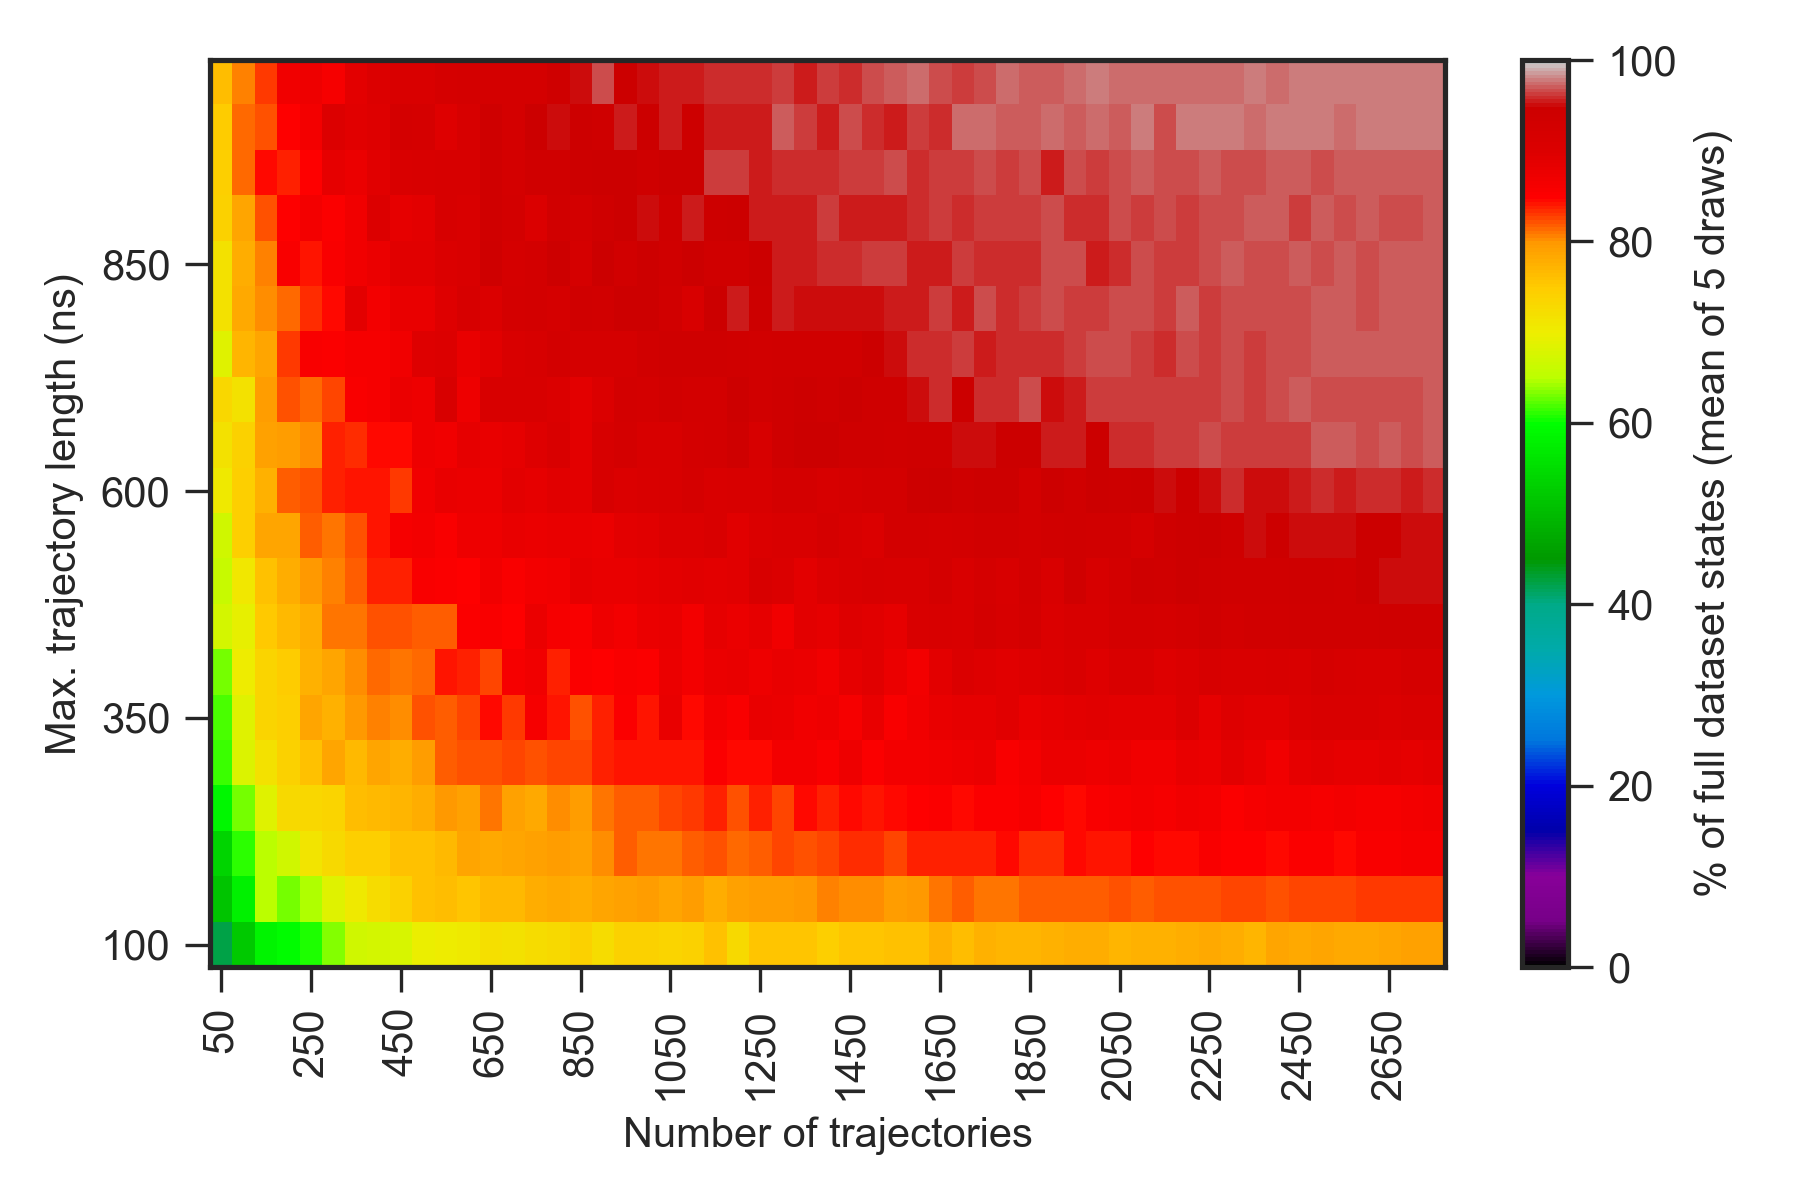

Source data for this figure (header and first rows):
0.000000000000000000e+00, 0.000000000000000000e+00, 0.000000000000000000e+00, 0.000000000000000000e+00, 0.000000000000000000e+00, 0.000000000000000000e+00, 0.000000000000000000e+00, 0.000000000000000000e+00, 0.000000000000000000e+00, 0.000000000000000000e+00, 0.000000000000000000e+00, 0.000000000000000000e+00, 0.000000000000000000e+00, 0.000000000000000000e+00, 0.000000000000000000e+00, 0.000000000000000000e+00, 0.000000000000000000e+00, 0.000000000000000000e+00, 0.000000000000000000e+00, 0.000000000000000000e+00, 0.000000000000000000e+00, 0.000000000000000000e+00, 0.000000000000000000e+00, 0.000000000000000000e+00
0.000000000000000000e+00, 3.019999999999999929e+01, 3.900000000000000000e+01, 4.539999999999999858e+01, 4.760000000000000142e+01, 5.339999999999999858e+01, 5.539999999999999858e+01, 5.379999999999999716e+01, 5.560000000000000142e+01, 5.879999999999999716e+01, 5.960000000000000142e+01, 5.979999999999999716e+01, 6.139999999999999858e+01, 6.239999999999999858e+01, 6.420000000000000284e+01, 6.500000000000000000e+01, 6.440000000000000568e+01, 6.740000000000000568e+01, 6.640000000000000568e+01, 6.659999999999999432e+01, 6.720000000000000284e+01, 6.720000000000000284e+01, 6.720000000000000284e+01, 6.920000000000000284e+01
0.000000000000000000e+00, 3.400000000000000000e+01, 4.239999999999999858e+01, 5.200000000000000000e+01, 5.839999999999999858e+01, 5.939999999999999858e+01, 6.060000000000000142e+01, 6.339999999999999858e+01, 6.679999999999999716e+01, 6.740000000000000568e+01, 6.759999999999999432e+01, 6.959999999999999432e+01, 7.000000000000000000e+01, 7.059999999999999432e+01, 7.200000000000000000e+01, 7.159999999999999432e+01, 7.240000000000000568e+01, 7.300000000000000000e+01, 7.420000000000000284e+01, 7.240000000000000568e+01, 7.400000000000000000e+01, 7.400000000000000000e+01, 7.379999999999999716e+01, 7.400000000000000000e+01
0.000000000000000000e+00, 3.839999999999999858e+01, 5.120000000000000284e+01, 5.800000000000000000e+01, 6.520000000000000284e+01, 6.300000000000000000e+01, 6.459999999999999432e+01, 6.859999999999999432e+01, 7.040000000000000568e+01, 7.240000000000000568e+01, 7.400000000000000000e+01, 7.579999999999999716e+01, 7.640000000000000568e+01, 7.540000000000000568e+01, 7.679999999999999716e+01, 7.659999999999999432e+01, 7.779999999999999716e+01, 7.840000000000000568e+01, 7.779999999999999716e+01, 7.879999999999999716e+01, 7.920000000000000284e+01, 7.959999999999999432e+01, 7.879999999999999716e+01, 7.959999999999999432e+01
0.000000000000000000e+00, 4.279999999999999716e+01, 5.360000000000000142e+01, 6.120000000000000284e+01, 6.520000000000000284e+01, 6.700000000000000000e+01, 7.140000000000000568e+01, 7.300000000000000000e+01, 7.440000000000000568e+01, 7.440000000000000568e+01, 7.579999999999999716e+01, 7.600000000000000000e+01, 7.679999999999999716e+01, 7.879999999999999716e+01, 7.840000000000000568e+01, 7.859999999999999432e+01, 7.920000000000000284e+01, 7.959999999999999432e+01, 7.900000000000000000e+01, 8.020000000000000284e+01, 8.200000000000000000e+01, 8.100000000000000000e+01, 8.100000000000000000e+01, 8.179999999999999716e+01
0.000000000000000000e+00, 4.579999999999999716e+01, 5.879999999999999716e+01, 6.320000000000000284e+01, 6.840000000000000568e+01, 7.300000000000000000e+01, 7.340000000000000568e+01, 7.359999999999999432e+01, 7.620000000000000284e+01, 7.659999999999999432e+01, 7.720000000000000284e+01, 7.800000000000000000e+01, 7.979999999999999716e+01, 7.920000000000000284e+01, 8.120000000000000284e+01, 7.920000000000000284e+01, 7.820000000000000284e+01, 8.020000000000000284e+01, 7.959999999999999432e+01, 8.100000000000000000e+01, 8.200000000000000000e+01, 8.179999999999999716e+01, 8.259999999999999432e+01, 8.320000000000000284e+01
0.000000000000000000e+00, 4.939999999999999858e+01, 6.139999999999999858e+01, 6.800000000000000000e+01, 7.179999999999999716e+01, 7.400000000000000000e+01, 7.579999999999999716e+01, 7.879999999999999716e+01, 7.659999999999999432e+01, 7.879999999999999716e+01, 7.800000000000000000e+01, 7.959999999999999432e+01, 8.200000000000000000e+01, 8.220000000000000284e+01, 8.240000000000000568e+01, 8.259999999999999432e+01, 8.240000000000000568e+01, 8.279999999999999716e+01, 8.259999999999999432e+01, 8.359999999999999432e+01, 8.420000000000000284e+01, 8.420000000000000284e+01, 8.400000000000000000e+01, 8.420000000000000284e+01
0.000000000000000000e+00, 4.700000000000000000e+01, 6.200000000000000000e+01, 6.840000000000000568e+01, 7.359999999999999432e+01, 7.459999999999999432e+01, 7.879999999999999716e+01, 7.759999999999999432e+01, 8.000000000000000000e+01, 8.059999999999999432e+01, 8.020000000000000284e+01, 8.240000000000000568e+01, 8.179999999999999716e+01, 8.259999999999999432e+01, 8.440000000000000568e+01, 8.300000000000000000e+01, 8.600000000000000000e+01, 8.420000000000000284e+01, 8.240000000000000568e+01, 8.359999999999999432e+01, 8.520000000000000284e+01, 8.420000000000000284e+01, 8.800000000000000000e+01, 8.459999999999999432e+01
0.000000000000000000e+00, 4.839999999999999858e+01, 6.320000000000000284e+01, 7.000000000000000000e+01, 7.359999999999999432e+01, 7.479999999999999716e+01, 7.740000000000000568e+01, 7.859999999999999432e+01, 8.020000000000000284e+01, 8.140000000000000568e+01, 8.100000000000000000e+01, 8.140000000000000568e+01, 8.400000000000000000e+01, 8.379999999999999716e+01, 8.259999999999999432e+01, 8.600000000000000000e+01, 8.679999999999999716e+01, 8.379999999999999716e+01, 8.540000000000000568e+01, 8.500000000000000000e+01, 8.579999999999999716e+01, 8.540000000000000568e+01, 8.779999999999999716e+01, 8.659999999999999432e+01
0.000000000000000000e+00, 5.420000000000000284e+01, 6.740000000000000568e+01, 6.940000000000000568e+01, 7.500000000000000000e+01, 7.679999999999999716e+01, 7.779999999999999716e+01, 8.100000000000000000e+01, 8.120000000000000284e+01, 8.240000000000000568e+01, 8.220000000000000284e+01, 8.200000000000000000e+01, 8.200000000000000000e+01, 8.520000000000000284e+01, 8.579999999999999716e+01, 8.500000000000000000e+01, 8.759999999999999432e+01, 8.600000000000000000e+01, 8.579999999999999716e+01, 8.720000000000000284e+01, 8.640000000000000568e+01, 8.779999999999999716e+01, 8.800000000000000000e+01, 8.640000000000000568e+01
0.000000000000000000e+00, 5.460000000000000142e+01, 6.640000000000000568e+01, 7.079999999999999716e+01, 7.600000000000000000e+01, 7.779999999999999716e+01, 8.000000000000000000e+01, 8.059999999999999432e+01, 8.200000000000000000e+01, 8.359999999999999432e+01, 8.359999999999999432e+01, 8.559999999999999432e+01, 8.520000000000000284e+01, 8.479999999999999716e+01, 8.700000000000000000e+01, 8.559999999999999432e+01, 8.659999999999999432e+01, 8.700000000000000000e+01, 8.859999999999999432e+01, 8.820000000000000284e+01, 8.800000000000000000e+01, 8.840000000000000568e+01, 8.900000000000000000e+01, 8.940000000000000568e+01
0.000000000000000000e+00, 5.279999999999999716e+01, 6.679999999999999716e+01, 7.440000000000000568e+01, 7.879999999999999716e+01, 7.879999999999999716e+01, 8.200000000000000000e+01, 8.100000000000000000e+01, 8.240000000000000568e+01, 8.400000000000000000e+01, 8.600000000000000000e+01, 8.659999999999999432e+01, 8.559999999999999432e+01, 8.740000000000000568e+01, 8.720000000000000284e+01, 8.800000000000000000e+01, 8.759999999999999432e+01, 8.800000000000000000e+01, 8.820000000000000284e+01, 8.779999999999999716e+01, 8.879999999999999716e+01, 8.940000000000000568e+01, 9.000000000000000000e+01, 9.020000000000000284e+01
0.000000000000000000e+00, 5.760000000000000142e+01, 7.040000000000000568e+01, 7.440000000000000568e+01, 7.740000000000000568e+01, 8.200000000000000000e+01, 8.240000000000000568e+01, 8.379999999999999716e+01, 8.420000000000000284e+01, 8.400000000000000000e+01, 8.300000000000000000e+01, 8.679999999999999716e+01, 8.820000000000000284e+01, 8.779999999999999716e+01, 8.779999999999999716e+01, 8.900000000000000000e+01, 8.859999999999999432e+01, 8.940000000000000568e+01, 8.879999999999999716e+01, 9.159999999999999432e+01, 9.059999999999999432e+01, 9.100000000000000000e+01, 9.120000000000000284e+01, 9.179999999999999716e+01
0.000000000000000000e+00, 6.139999999999999858e+01, 7.159999999999999432e+01, 7.400000000000000000e+01, 7.900000000000000000e+01, 7.959999999999999432e+01, 8.040000000000000568e+01, 8.359999999999999432e+01, 8.340000000000000568e+01, 8.440000000000000568e+01, 8.440000000000000568e+01, 8.740000000000000568e+01, 8.700000000000000000e+01, 8.859999999999999432e+01, 8.820000000000000284e+01, 8.859999999999999432e+01, 8.979999999999999716e+01, 9.079999999999999716e+01, 8.879999999999999716e+01, 9.159999999999999432e+01, 9.240000000000000568e+01, 9.140000000000000568e+01, 9.120000000000000284e+01, 9.240000000000000568e+01
0.000000000000000000e+00, 5.960000000000000142e+01, 7.320000000000000284e+01, 7.179999999999999716e+01, 7.959999999999999432e+01, 8.220000000000000284e+01, 8.140000000000000568e+01, 8.259999999999999432e+01, 8.579999999999999716e+01, 8.600000000000000000e+01, 8.759999999999999432e+01, 8.720000000000000284e+01, 9.120000000000000284e+01, 8.740000000000000568e+01, 9.120000000000000284e+01, 9.140000000000000568e+01, 9.120000000000000284e+01, 9.040000000000000568e+01, 8.900000000000000000e+01, 9.059999999999999432e+01, 9.279999999999999716e+01, 9.220000000000000284e+01, 9.320000000000000284e+01, 9.279999999999999716e+01
0.000000000000000000e+00, 6.039999999999999858e+01, 6.859999999999999432e+01, 7.720000000000000284e+01, 7.879999999999999716e+01, 8.320000000000000284e+01, 8.579999999999999716e+01, 8.540000000000000568e+01, 8.620000000000000284e+01, 8.600000000000000000e+01, 8.700000000000000000e+01, 8.959999999999999432e+01, 9.000000000000000000e+01, 8.800000000000000000e+01, 8.940000000000000568e+01, 9.100000000000000000e+01, 9.159999999999999432e+01, 9.279999999999999716e+01, 9.179999999999999716e+01, 9.179999999999999716e+01, 9.179999999999999716e+01, 9.320000000000000284e+01, 9.379999999999999716e+01, 9.400000000000000000e+01
0.000000000000000000e+00, 6.139999999999999858e+01, 7.179999999999999716e+01, 7.840000000000000568e+01, 8.040000000000000568e+01, 8.159999999999999432e+01, 8.340000000000000568e+01, 8.459999999999999432e+01, 8.900000000000000000e+01, 8.659999999999999432e+01, 8.820000000000000284e+01, 8.820000000000000284e+01, 8.979999999999999716e+01, 9.159999999999999432e+01, 9.040000000000000568e+01, 9.240000000000000568e+01, 9.259999999999999432e+01, 9.179999999999999716e+01, 9.359999999999999432e+01, 9.320000000000000284e+01, 9.420000000000000284e+01, 9.420000000000000284e+01, 9.300000000000000000e+01, 9.120000000000000284e+01
0.000000000000000000e+00, 6.200000000000000000e+01, 7.179999999999999716e+01, 7.779999999999999716e+01, 8.079999999999999716e+01, 8.559999999999999432e+01, 8.400000000000000000e+01, 8.559999999999999432e+01, 8.700000000000000000e+01, 8.759999999999999432e+01, 8.920000000000000284e+01, 8.940000000000000568e+01, 9.040000000000000568e+01, 9.079999999999999716e+01, 9.400000000000000000e+01, 9.200000000000000000e+01, 9.259999999999999432e+01, 9.420000000000000284e+01, 9.179999999999999716e+01, 9.459999999999999432e+01, 9.300000000000000000e+01, 9.420000000000000284e+01, 9.359999999999999432e+01, 9.459999999999999432e+01
0.000000000000000000e+00, 6.200000000000000000e+01, 7.400000000000000000e+01, 7.879999999999999716e+01, 8.220000000000000284e+01, 8.500000000000000000e+01, 8.640000000000000568e+01, 8.520000000000000284e+01, 8.700000000000000000e+01, 9.020000000000000284e+01, 8.840000000000000568e+01, 8.900000000000000000e+01, 9.159999999999999432e+01, 9.100000000000000000e+01, 9.340000000000000568e+01, 9.279999999999999716e+01, 9.059999999999999432e+01, 9.320000000000000284e+01, 9.279999999999999716e+01, 9.400000000000000000e+01, 9.479999999999999716e+01, 9.500000000000000000e+01, 9.379999999999999716e+01, 9.540000000000000568e+01
0.000000000000000000e+00, 5.979999999999999716e+01, 7.440000000000000568e+01, 8.159999999999999432e+01, 8.440000000000000568e+01, 8.379999999999999716e+01, 8.479999999999999716e+01, 8.859999999999999432e+01, 8.779999999999999716e+01, 8.920000000000000284e+01, 9.100000000000000000e+01, 9.120000000000000284e+01, 9.159999999999999432e+01, 9.159999999999999432e+01, 9.359999999999999432e+01, 9.240000000000000568e+01, 9.340000000000000568e+01, 9.359999999999999432e+01, 9.420000000000000284e+01, 9.459999999999999432e+01, 9.459999999999999432e+01, 9.400000000000000000e+01, 9.479999999999999716e+01, 9.479999999999999716e+01
0.000000000000000000e+00, 6.160000000000000142e+01, 7.479999999999999716e+01, 8.159999999999999432e+01, 8.220000000000000284e+01, 8.479999999999999716e+01, 8.659999999999999432e+01, 9.000000000000000000e+01, 8.940000000000000568e+01, 8.979999999999999716e+01, 9.220000000000000284e+01, 9.200000000000000000e+01, 8.979999999999999716e+01, 9.159999999999999432e+01, 9.400000000000000000e+01, 9.240000000000000568e+01, 9.459999999999999432e+01, 9.500000000000000000e+01, 9.440000000000000568e+01, 9.379999999999999716e+01, 9.559999999999999432e+01, 9.479999999999999716e+01, 9.559999999999999432e+01, 9.420000000000000284e+01
0.000000000000000000e+00, 6.039999999999999858e+01, 7.640000000000000568e+01, 8.079999999999999716e+01, 8.300000000000000000e+01, 8.700000000000000000e+01, 8.720000000000000284e+01, 8.620000000000000284e+01, 8.900000000000000000e+01, 9.000000000000000000e+01, 9.079999999999999716e+01, 9.100000000000000000e+01, 9.179999999999999716e+01, 9.220000000000000284e+01, 9.220000000000000284e+01, 9.220000000000000284e+01, 9.220000000000000284e+01, 9.379999999999999716e+01, 9.520000000000000284e+01, 9.659999999999999432e+01, 9.479999999999999716e+01, 9.520000000000000284e+01, 9.540000000000000568e+01, 9.540000000000000568e+01
